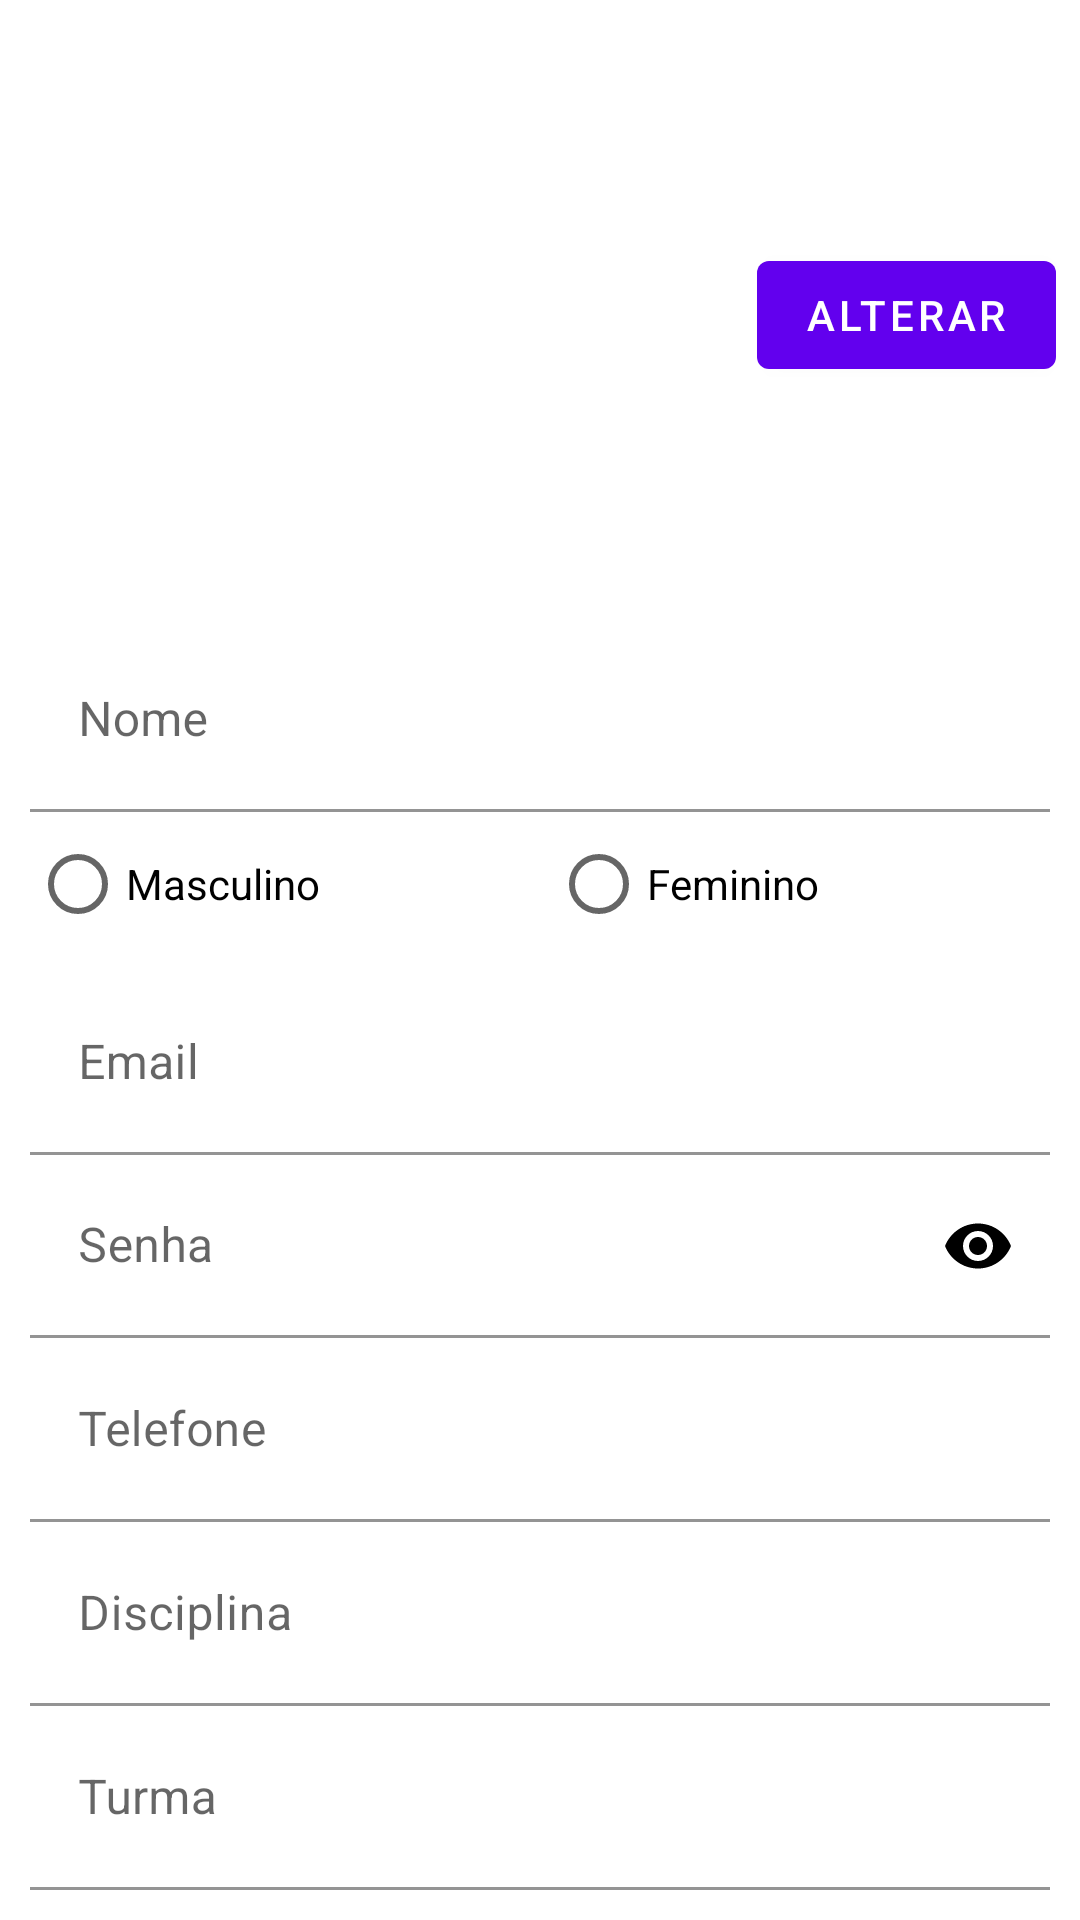

Reconstruct the res/layout file that produces this screen, plus the resources it refers to.
<!-- AndroidManifest.xml: application theme Theme.Credenciais -->
<!-- res/layout/activity_cadastro.xml -->
<?xml version="1.0" encoding="utf-8"?>
<androidx.constraintlayout.widget.ConstraintLayout xmlns:android="http://schemas.android.com/apk/res/android"
    xmlns:app="http://schemas.android.com/apk/res-auto"
    xmlns:tools="http://schemas.android.com/tools"
    android:layout_width="match_parent"
    android:layout_height="match_parent"
    tools:context=".Cadastro">

    <LinearLayout
        android:id="@+id/linearLayout3"
        android:layout_width="match_parent"
        android:layout_height="match_parent"
        android:orientation="vertical">

        <androidx.constraintlayout.widget.ConstraintLayout
            android:id="@+id/linearLayout1"
            android:layout_width="match_parent"
            android:layout_height="wrap_content"
            android:orientation="horizontal"
            android:layout_weight="1">

            <androidx.constraintlayout.utils.widget.ImageFilterView
                android:id="@+id/profileImg"
                android:layout_width="181dp"
                android:layout_height="163dp"
                android:layout_marginStart="10dp"
                android:layout_marginLeft="10dp"
                android:layout_marginEnd="63dp"
                android:layout_marginRight="63dp"
                app:layout_constraintBottom_toBottomOf="parent"
                app:layout_constraintEnd_toStartOf="@+id/alterarImg"
                app:layout_constraintStart_toStartOf="parent"
                app:layout_constraintTop_toTopOf="parent"
                app:layout_constraintVertical_bias="0.533"
                app:roundPercent="1"
                app:srcCompat="@drawable/profile_default" />

            <com.google.android.material.button.MaterialButton
                android:id="@+id/alterarImg"
                android:layout_width="wrap_content"
                android:layout_height="wrap_content"
                android:layout_marginEnd="10dp"
                android:layout_marginRight="10dp"
                android:text="Alterar"
                app:layout_constraintBottom_toBottomOf="parent"
                app:layout_constraintEnd_toEndOf="parent"
                app:layout_constraintHorizontal_bias="0.905"
                app:layout_constraintStart_toEndOf="@+id/profileImg"
                app:layout_constraintTop_toTopOf="parent" />
        </androidx.constraintlayout.widget.ConstraintLayout>

        <LinearLayout
            android:id="@+id/linearLayout"
            android:layout_width="fill_parent"
            android:layout_height="0dp"
            android:layout_weight="9"
            android:orientation="vertical"
            android:layout_marginStart="10dp"
            android:layout_marginLeft="10dp"
            android:layout_marginEnd="10dp"
            android:layout_marginRight="10dp"
            android:layout_marginBottom="10dp"
            app:layout_constraintEnd_toEndOf="parent"
            app:layout_constraintStart_toStartOf="parent"
            app:layout_constraintTop_toTopOf="@+id/linearLayout1">

            <com.google.android.material.textfield.TextInputLayout
                android:id="@+id/nome_til"
                android:layout_width="match_parent"
                android:layout_height="wrap_content"
                android:layout_weight="1"
                app:boxBackgroundColor="@android:color/transparent"
                app:boxBackgroundMode="filled">

                <com.google.android.material.textfield.TextInputEditText
                    android:id="@+id/editTextNome"
                    android:layout_width="match_parent"
                    android:layout_height="match_parent"
                    android:hint="Nome"
                    android:ems="10"
                    android:inputType="textPersonName" />
            </com.google.android.material.textfield.TextInputLayout>

            <RadioGroup
                android:id="@+id/radioGroup"
                android:layout_width="fill_parent"
                android:layout_height="wrap_content"
                android:orientation="horizontal"
                android:layout_weight="1"
                app:layout_constraintBottom_toTopOf="@+id/editTextEmail"
                app:layout_constraintEnd_toEndOf="parent"
                app:layout_constraintHorizontal_bias="0.0"
                app:layout_constraintStart_toStartOf="parent"
                app:layout_constraintTop_toBottomOf="@+id/editTextNome">

                <RadioButton
                    android:id="@+id/radioButtonMasculino"
                    android:layout_width="wrap_content"
                    android:layout_height="wrap_content"
                    android:layout_weight="1"
                    android:text="Masculino" />

                <RadioButton
                    android:id="@+id/radioButtonFeminino"
                    android:layout_width="wrap_content"
                    android:layout_height="wrap_content"
                    android:layout_weight="1"
                    android:text="Feminino" />

            </RadioGroup>

            <com.google.android.material.textfield.TextInputLayout
                android:id="@+id/email_til"
                android:layout_width="match_parent"
                android:layout_height="wrap_content"
                android:layout_weight="1"
                app:boxBackgroundColor="@android:color/transparent"
                app:boxBackgroundMode="filled">

                <com.google.android.material.textfield.TextInputEditText
                    android:id="@+id/editTextEmail"
                    android:layout_width="match_parent"
                    android:layout_height="match_parent"
                    android:hint="Email"
                    android:ems="10"
                    android:inputType="textEmailAddress"/>
            </com.google.android.material.textfield.TextInputLayout>

            <com.google.android.material.textfield.TextInputLayout
                android:id="@+id/senha_til"
                android:layout_width="match_parent"
                android:layout_height="wrap_content"
                android:layout_weight="1"
                app:boxBackgroundColor="@android:color/transparent"
                app:boxBackgroundMode="filled"
                app:passwordToggleEnabled="true"
                app:passwordToggleTint="@color/black">

                <com.google.android.material.textfield.TextInputEditText
                    android:id="@+id/editTextsenha"
                    android:layout_width="match_parent"
                    android:layout_height="match_parent"
                    android:hint="Senha"
                    android:ems="10"
                    android:inputType="textPassword" />
            </com.google.android.material.textfield.TextInputLayout>


            <com.google.android.material.textfield.TextInputLayout
                android:id="@+id/telefone_til"
                android:layout_width="match_parent"
                android:layout_height="wrap_content"
                android:layout_weight="1"
                app:boxBackgroundColor="@android:color/transparent"
                app:boxBackgroundMode="filled">

                <com.google.android.material.textfield.TextInputEditText
                    android:id="@+id/editTextTelefone"
                    android:layout_width="match_parent"
                    android:layout_height="match_parent"
                    android:hint="Telefone"
                    android:ems="10"
                    android:inputType="textPersonName" />
            </com.google.android.material.textfield.TextInputLayout>

            <com.google.android.material.textfield.TextInputLayout
                android:id="@+id/disciplina_til"
                android:layout_width="match_parent"
                android:layout_height="wrap_content"
                android:layout_weight="1"
                app:boxBackgroundColor="@android:color/transparent"
                app:boxBackgroundMode="filled">

                <com.google.android.material.textfield.TextInputEditText
                    android:id="@+id/editTextDisciplina"
                    android:layout_width="match_parent"
                    android:layout_height="match_parent"
                    android:hint="Disciplina"
                    android:ems="10"
                    android:inputType="textPersonName"/>
            </com.google.android.material.textfield.TextInputLayout>

            <com.google.android.material.textfield.TextInputLayout
                android:id="@+id/turma_til"
                android:layout_width="match_parent"
                android:layout_height="wrap_content"
                android:layout_weight="1"
                app:boxBackgroundColor="@android:color/transparent"
                app:boxBackgroundMode="filled">

                <com.google.android.material.textfield.TextInputEditText
                    android:id="@+id/editTextTurma"
                    android:layout_width="match_parent"
                    android:layout_height="match_parent"
                    android:hint="Turma"
                    android:ems="10"
                    android:inputType="textPersonName"/>
            </com.google.android.material.textfield.TextInputLayout>

        </LinearLayout>
    </LinearLayout>
</androidx.constraintlayout.widget.ConstraintLayout>
<!-- resources referenced by this layout -->
<resources>
  <style name="Theme.Credenciais" parent="Theme.MaterialComponents.DayNight.DarkActionBar">
          
          <item name="colorPrimary">@color/purple_500</item>
          <item name="colorPrimaryVariant">@color/purple_700</item>
          <item name="colorOnPrimary">@color/white</item>
          
          <item name="colorSecondary">@color/teal_200</item>
          <item name="colorSecondaryVariant">@color/teal_700</item>
          <item name="colorOnSecondary">@color/black</item>
          
          <item name="android:statusBarColor" tools:targetApi="l">?attr/colorPrimaryVariant</item>
          
      </style>
  <!-- not gathered from this repository: default colours our renderer supplied (Android Studio template values) -->
  <color name="purple_500">#FF6200EE</color>
  <color name="purple_700">#FF3700B3</color>
  <color name="teal_200">#FF03DAC5</color>
  <color name="teal_700">#FF018786</color>
  <color name="black">#FF000000</color>
  <color name="white">#FFFFFFFF</color>
</resources>
